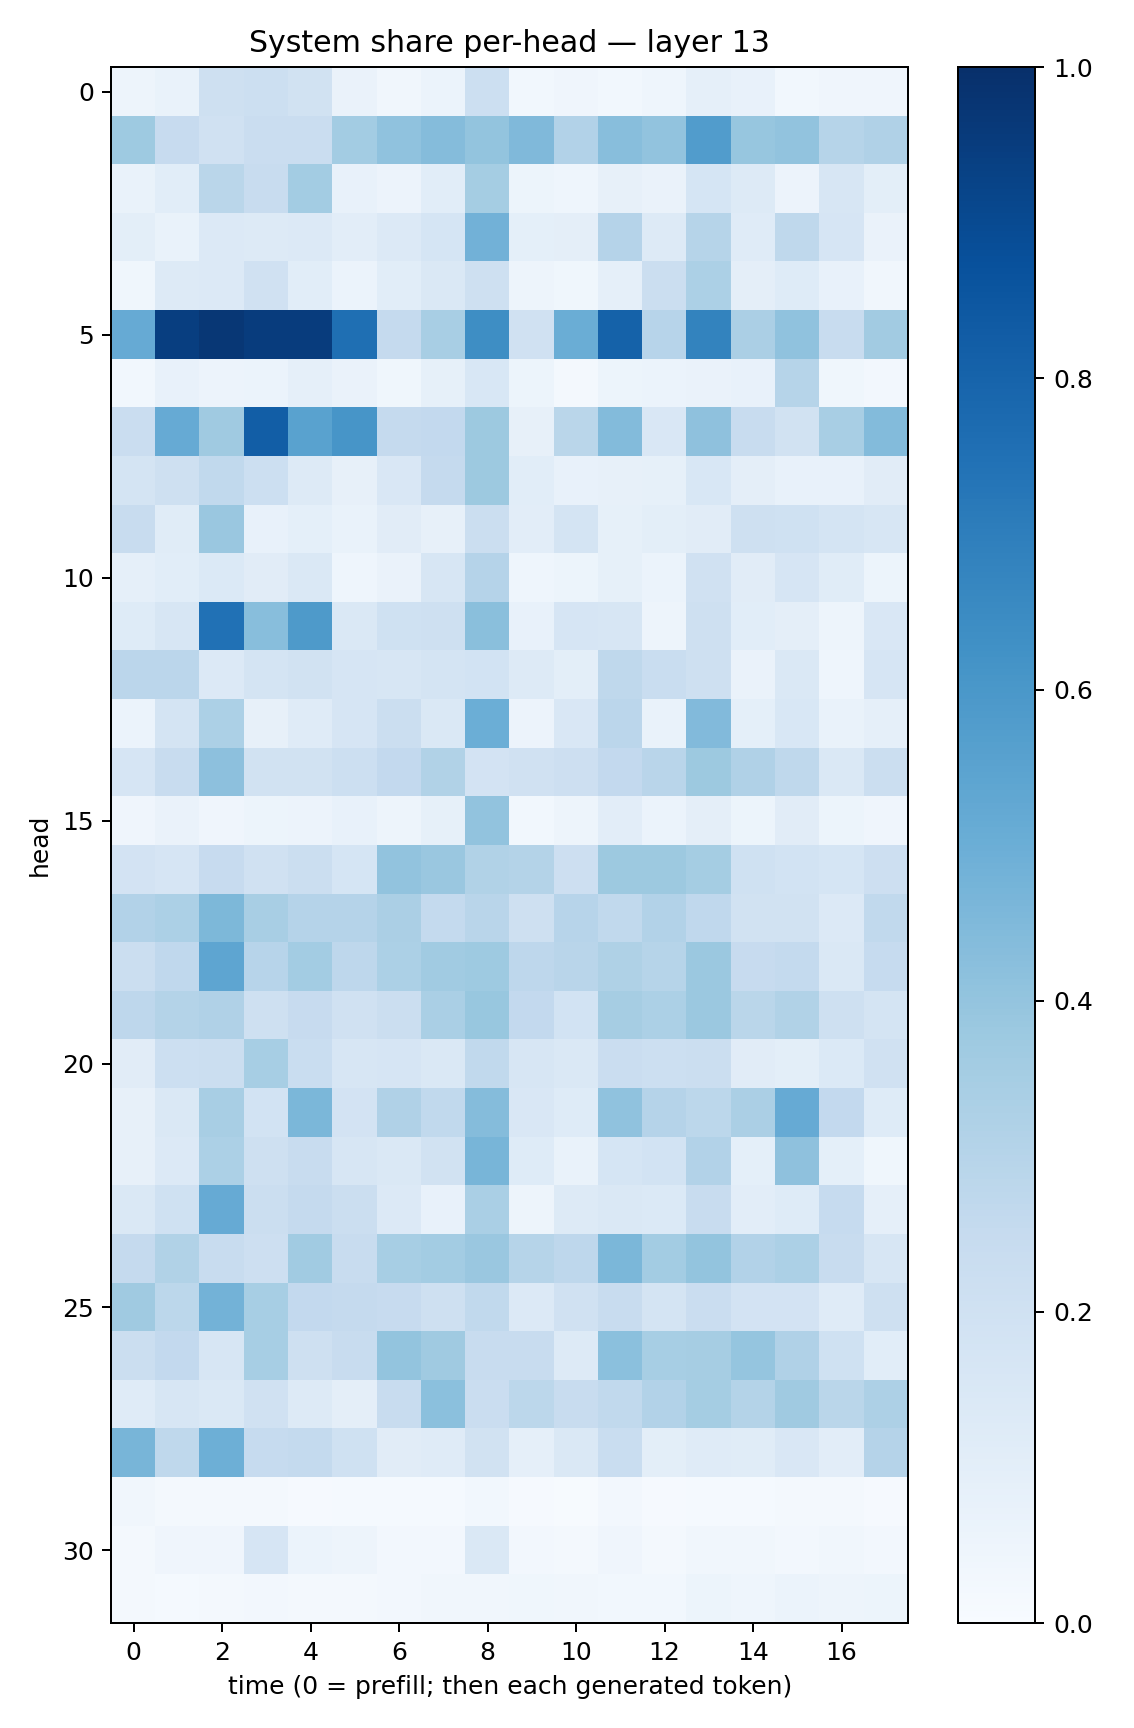

Source data for this figure (header and first rows):
0.049092095, 0.069867335, 0.20630033, 0.21663317, 0.18771836, 0.06324994, 0.03131655, 0.06245057, 0.21487251, 0.027986567, 0.042307448, 0.029004853, 0.046609495, 0.08801801, 0.073094204, 0.030041665, 0.041723624, 0.041196454
0.3711, 0.2449, 0.1954, 0.2299, 0.2301, 0.3593, 0.4089, 0.4341, 0.4007, 0.4475, 0.3095, 0.4264, 0.4041, 0.577, 0.3915, 0.4041, 0.2998, 0.3191
0.06643, 0.1064, 0.2884, 0.2397, 0.3569, 0.07669, 0.05516, 0.1055, 0.354, 0.0543, 0.04528, 0.07883, 0.06518, 0.1708, 0.1286, 0.05665, 0.1599, 0.09957
0.09857, 0.06899, 0.1339, 0.131, 0.1333, 0.1045, 0.135, 0.1708, 0.4826, 0.09019, 0.0938, 0.3017, 0.1273, 0.3003, 0.119, 0.2697, 0.1649, 0.06599
0.03875, 0.1321, 0.1357, 0.197, 0.1062, 0.06141, 0.1094, 0.1409, 0.2095, 0.0479, 0.03789, 0.08786, 0.2239, 0.3315, 0.0943, 0.1211, 0.07582, 0.03226
0.5121, 0.945, 0.9703, 0.95, 0.9508, 0.7546, 0.253, 0.3427, 0.6373, 0.1979, 0.5006, 0.8077, 0.2963, 0.6788, 0.3351, 0.4068, 0.2405, 0.3617
0.03003, 0.07324, 0.05477, 0.06225, 0.08684, 0.06397, 0.03714, 0.08429, 0.1555, 0.05164, 0.02113, 0.0512, 0.06124, 0.06424, 0.07202, 0.3005, 0.038, 0.02372
0.2268, 0.5133, 0.3698, 0.8206, 0.5539, 0.6072, 0.2503, 0.2597, 0.3755, 0.08089, 0.2868, 0.4393, 0.1521, 0.4133, 0.2345, 0.1951, 0.3411, 0.4392
0.1765, 0.2042, 0.2639, 0.2157, 0.1315, 0.07906, 0.1507, 0.2534, 0.3773, 0.1055, 0.07249, 0.08156, 0.08529, 0.1541, 0.09502, 0.07454, 0.07432, 0.11
0.2395, 0.1152, 0.3855, 0.07103, 0.0902, 0.06872, 0.1104, 0.07824, 0.2225, 0.1038, 0.1748, 0.08477, 0.1004, 0.1126, 0.2051, 0.1995, 0.1786, 0.162
0.08716, 0.1069, 0.1391, 0.1125, 0.1448, 0.04319, 0.0654, 0.1566, 0.3018, 0.04604, 0.05264, 0.08474, 0.06086, 0.1958, 0.1126, 0.1645, 0.1154, 0.05306
0.1218, 0.1629, 0.7471, 0.426, 0.5868, 0.1435, 0.2004, 0.2049, 0.4226, 0.07241, 0.1658, 0.1612, 0.04889, 0.2103, 0.108, 0.09409, 0.04812, 0.1518
0.2836, 0.2847, 0.1353, 0.1771, 0.1917, 0.1658, 0.164, 0.1748, 0.1846, 0.1302, 0.09885, 0.2727, 0.2342, 0.2099, 0.06424, 0.1469, 0.04641, 0.1658
0.05917, 0.174, 0.3285, 0.08053, 0.1172, 0.1679, 0.2251, 0.1409, 0.4961, 0.05767, 0.1485, 0.2829, 0.06741, 0.4431, 0.09041, 0.1546, 0.0671, 0.08901
0.1665, 0.2367, 0.4144, 0.1903, 0.189, 0.2183, 0.2613, 0.3155, 0.1814, 0.1974, 0.2126, 0.2604, 0.2892, 0.378, 0.3166, 0.2706, 0.1409, 0.2218
0.04192, 0.06291, 0.04183, 0.05086, 0.05634, 0.07075, 0.04707, 0.08411, 0.4052, 0.02916, 0.04948, 0.1026, 0.06047, 0.09639, 0.05305, 0.1094, 0.05305, 0.04011
0.1818, 0.1665, 0.2423, 0.1985, 0.2232, 0.1698, 0.4038, 0.3834, 0.3129, 0.3082, 0.2131, 0.3757, 0.3789, 0.352, 0.2026, 0.1852, 0.1696, 0.2137
0.3123, 0.3315, 0.4544, 0.3406, 0.3046, 0.301, 0.3333, 0.2544, 0.2928, 0.2042, 0.295, 0.2634, 0.309, 0.2675, 0.1887, 0.1901, 0.1345, 0.2638
0.226, 0.2668, 0.5364, 0.293, 0.3567, 0.276, 0.3292, 0.364, 0.3733, 0.2755, 0.2927, 0.3213, 0.2988, 0.3822, 0.2444, 0.2545, 0.1428, 0.2464
0.2753, 0.3076, 0.32, 0.2087, 0.2458, 0.1954, 0.2213, 0.3396, 0.389, 0.2609, 0.1864, 0.3503, 0.3288, 0.3805, 0.2878, 0.3135, 0.2032, 0.1731
0.1099, 0.2163, 0.2206, 0.3458, 0.2337, 0.162, 0.1663, 0.1476, 0.2647, 0.1603, 0.1467, 0.2281, 0.2185, 0.221, 0.1115, 0.1003, 0.1391, 0.1989
0.07831, 0.1481, 0.3417, 0.1875, 0.4588, 0.1812, 0.3181, 0.2654, 0.4354, 0.152, 0.1228, 0.407, 0.3011, 0.2784, 0.3333, 0.5144, 0.2591, 0.1213
0.08035, 0.1349, 0.3299, 0.208, 0.2377, 0.1584, 0.1446, 0.1878, 0.4683, 0.1239, 0.07027, 0.1707, 0.185, 0.309, 0.09289, 0.4111, 0.09349, 0.03667
0.1419, 0.1997, 0.5127, 0.2236, 0.2515, 0.2195, 0.1359, 0.07375, 0.3385, 0.04889, 0.1306, 0.1462, 0.1387, 0.2398, 0.1021, 0.1223, 0.2481, 0.08807
0.2531, 0.3163, 0.2358, 0.2137, 0.3636, 0.2379, 0.3458, 0.3576, 0.3849, 0.2987, 0.275, 0.4582, 0.3556, 0.3988, 0.3122, 0.3284, 0.235, 0.1569
0.3672, 0.2811, 0.479, 0.3447, 0.2586, 0.2504, 0.2426, 0.2072, 0.2639, 0.1343, 0.1992, 0.2355, 0.1751, 0.2292, 0.1828, 0.1834, 0.1211, 0.2075
0.2252, 0.2593, 0.158, 0.3458, 0.2066, 0.2378, 0.4018, 0.369, 0.2416, 0.2359, 0.126, 0.4193, 0.3464, 0.3501, 0.398, 0.3191, 0.2003, 0.1089
0.1196, 0.159, 0.1482, 0.1963, 0.1258, 0.09737, 0.241, 0.4198, 0.2289, 0.2786, 0.2351, 0.2621, 0.3108, 0.3525, 0.3069, 0.3692, 0.2863, 0.3255
0.4679, 0.2703, 0.4952, 0.2474, 0.2574, 0.1996, 0.1107, 0.1187, 0.1948, 0.08728, 0.143, 0.2306, 0.1015, 0.1207, 0.1158, 0.1484, 0.1049, 0.3015
0.03414, 0.02019, 0.01713, 0.02182, 0.007939, 0.01221, 0.01357, 0.01424, 0.03111, 0.01077, 0.007184, 0.02417, 0.01142, 0.01301, 0.01384, 0.01762, 0.01994, 0.007906
0.01832, 0.03954, 0.04007, 0.1643, 0.06163, 0.0469, 0.0273, 0.02667, 0.1418, 0.02602, 0.0188, 0.03932, 0.01876, 0.03362, 0.03265, 0.0272, 0.03335, 0.02567
0.01773, 0.01397, 0.01631, 0.02636, 0.01944, 0.02182, 0.02699, 0.03219, 0.03513, 0.03693, 0.03428, 0.0291, 0.03078, 0.05144, 0.04516, 0.06109, 0.04829, 0.05148
